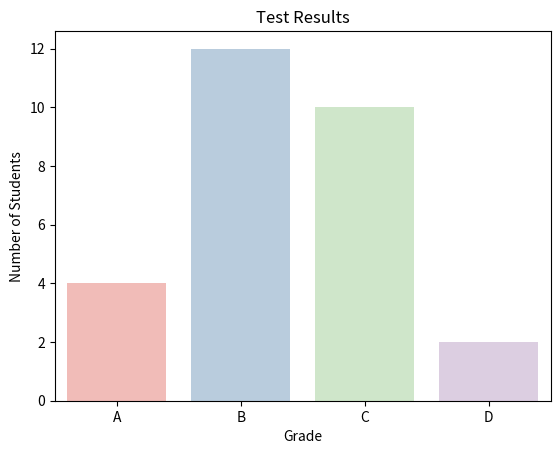

Write Python code to recreate this figure.
import seaborn as sns
import matplotlib.pyplot as plt
grades = ['A', 'B', 'C', 'D']
students = [4, 12, 10, 2]
sns.barplot(x=grades, y=students, palette='Pastel1')
plt.xlabel('Grade')
plt.ylabel('Number of Students')
plt.title('Test Results')
plt.show()
